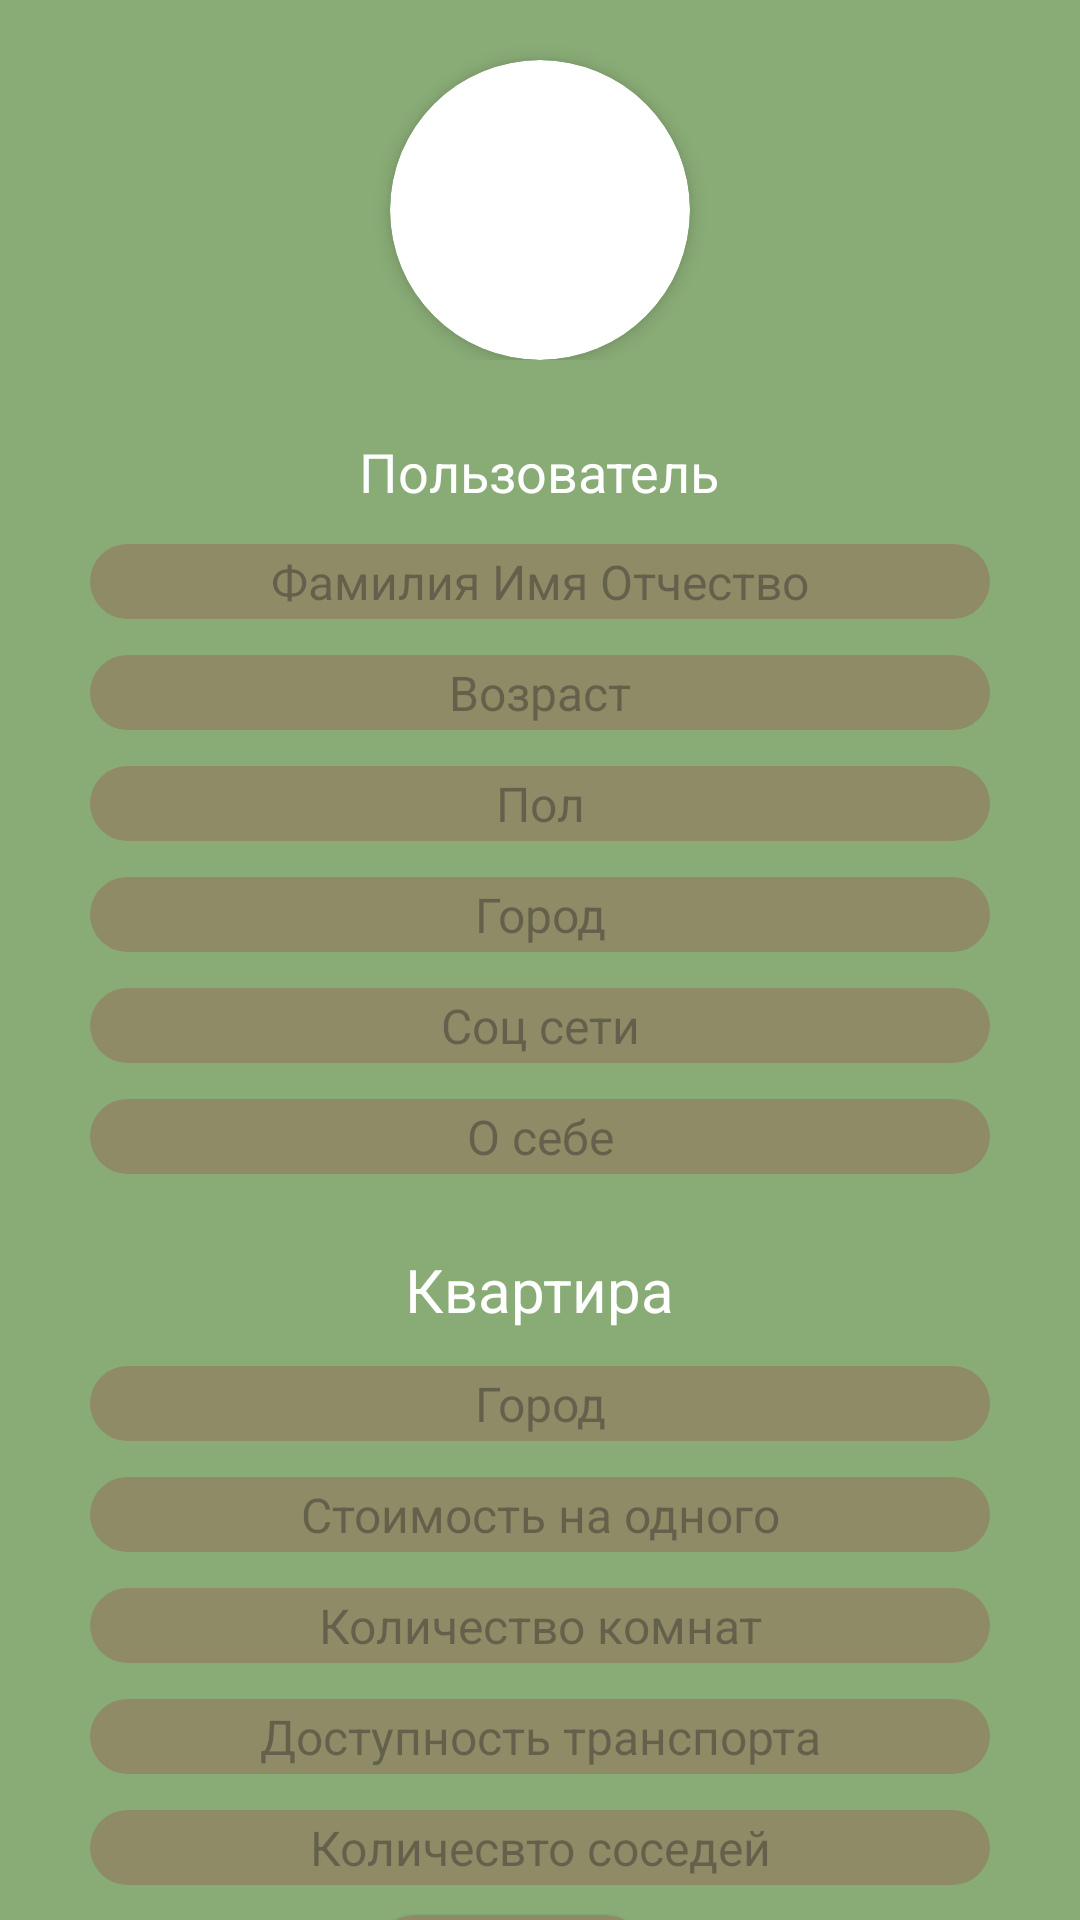

The Android layout XML behind this screen, and the referenced resources:
<!-- AndroidManifest.xml: application theme Theme.MyApp.Light -->
<!-- res/layout/fragment_profile.xml -->
<?xml version="1.0" encoding="utf-8"?>
<layout>
    <data>

    </data>

    <FrameLayout xmlns:android="http://schemas.android.com/apk/res/android"
        android:id="@+id/fragment_container"
        xmlns:tools="http://schemas.android.com/tools"
        xmlns:app="http://schemas.android.com/apk/res-auto"
        android:layout_width="match_parent"
        android:layout_height="match_parent"
        tools:context=".fragments.ProfileFragment"
        android:background="@color/phone">

        <LinearLayout
            android:layout_width="match_parent"
            android:layout_height="match_parent"
            android:orientation="vertical">

            <androidx.constraintlayout.widget.ConstraintLayout
                android:layout_width="match_parent"
                android:layout_height="wrap_content"
                android:orientation="horizontal"
                android:gravity="center">

                <androidx.cardview.widget.CardView
                    android:layout_width="100dp"
                    android:layout_height="100dp"
                    app:cardCornerRadius="50dp"
                    android:layout_marginTop="20dp"
                    app:cardElevation="4dp"
                    app:layout_constraintEnd_toEndOf="parent"
                    app:layout_constraintStart_toStartOf="parent"
                    app:layout_constraintTop_toTopOf="parent">

                    <ImageView
                        android:id="@+id/image_chat"
                        android:layout_width="match_parent"
                        android:layout_height="match_parent"
                        android:scaleType="centerCrop"
                        tools:srcCompat="@tools:sample/avatars" />
                </androidx.cardview.widget.CardView>

            </androidx.constraintlayout.widget.ConstraintLayout>

            <TextView
                android:layout_width="wrap_content"
                android:layout_height="wrap_content"
                android:text="Пользователь"
                android:textSize="18dp"
                android:textAlignment="center"
                android:layout_gravity="center"
                android:layout_marginTop="25dp"
                android:textColor="@color/white"/>

            <EditText
                android:id="@+id/fio"
                android:layout_width="300dp"
                android:layout_height="25dp"
                android:layout_marginTop="12dp"
                android:textAlignment="center"
                android:textSize="16dp"
                android:background="@drawable/profile_text"
                android:hint="Фамилия Имя Отчество"
                android:layout_gravity="center"
                tools:ignore="HardcodedText,RtlSymmetry" />

            <EditText
                android:id="@+id/age"
                android:layout_width="300dp"
                android:layout_height="25dp"
                android:layout_marginTop="12dp"
                android:textAlignment="center"
                android:textSize="16dp"
                android:inputType="number"
                android:background="@drawable/profile_text"
                android:hint="Возраст"
                android:layout_gravity="center"
                tools:ignore="HardcodedText,RtlSymmetry" />

            <EditText
                android:id="@+id/pol"
                android:layout_width="300dp"
                android:layout_height="25dp"
                android:layout_marginTop="12dp"
                android:textAlignment="center"
                android:textSize="16dp"
                android:background="@drawable/profile_text"
                android:hint="Пол"
                android:layout_gravity="center"
                tools:ignore="HardcodedText,RtlSymmetry" />

            <EditText
                android:id="@+id/city"
                android:layout_width="300dp"
                android:layout_height="25dp"
                android:layout_marginTop="12dp"
                android:textAlignment="center"
                android:textSize="16dp"
                android:background="@drawable/profile_text"
                android:hint="Город"
                android:layout_gravity="center"
                tools:ignore="HardcodedText,RtlSymmetry" />

            <EditText
                android:id="@+id/soc_cety"
                android:layout_width="300dp"
                android:layout_height="25dp"
                android:layout_marginTop="12dp"
                android:textAlignment="center"
                android:textSize="16dp"
                android:background="@drawable/profile_text"
                android:hint="Соц сети"
                android:layout_gravity="center"
                tools:ignore="HardcodedText,RtlSymmetry" />

            <EditText
                android:id="@+id/aboutU"
                android:layout_width="300dp"
                android:layout_height="25dp"
                android:layout_marginTop="12dp"
                android:textAlignment="center"
                android:textSize="16dp"
                android:background="@drawable/profile_text"
                android:hint="О себе"
                android:layout_gravity="center"
                tools:ignore="HardcodedText,RtlSymmetry" />

            <TextView
                android:layout_width="wrap_content"
                android:layout_height="wrap_content"
                android:text="Квартира"
                android:textSize="20dp"
                android:textAlignment="center"
                android:layout_gravity="center"
                android:layout_marginTop="25dp"
                android:textColor="@color/white"/>

            <EditText
                android:id="@+id/city_home_edit"
                android:layout_width="300dp"
                android:layout_height="25dp"
                android:layout_marginTop="12dp"
                android:textAlignment="center"
                android:textSize="16dp"
                android:background="@drawable/profile_text"
                android:hint="Город"
                android:layout_gravity="center"
                tools:ignore="HardcodedText,RtlSymmetry" />

            <EditText
                android:id="@+id/payment_home_edit"
                android:layout_width="300dp"
                android:layout_height="25dp"
                android:layout_marginTop="12dp"
                android:textAlignment="center"
                android:textSize="16dp"
                android:inputType="number"
                android:background="@drawable/profile_text"
                android:hint="Стоимость на одного"
                android:layout_gravity="center"
                tools:ignore="HardcodedText,RtlSymmetry" />

            <EditText
                android:id="@+id/rooms_count_edit"
                android:layout_width="300dp"
                android:layout_height="25dp"
                android:layout_marginTop="12dp"
                android:textAlignment="center"
                android:textSize="16dp"
                android:inputType="number"
                android:background="@drawable/profile_text"
                android:hint="Количество комнат"
                android:layout_gravity="center"
                tools:ignore="HardcodedText,RtlSymmetry" />

            <EditText
                android:id="@+id/transport_edit"
                android:layout_width="300dp"
                android:layout_height="25dp"
                android:layout_marginTop="12dp"
                android:textAlignment="center"
                android:textSize="16dp"
                android:inputType="number"
                android:background="@drawable/profile_text"
                android:hint="Доступность транспорта"
                android:layout_gravity="center"
                tools:ignore="HardcodedText,RtlSymmetry" />

            <EditText
                android:id="@+id/people_count_edit"
                android:layout_width="300dp"
                android:layout_height="25dp"
                android:layout_marginTop="12dp"
                android:textAlignment="center"
                android:textSize="16dp"
                android:inputType="number"
                android:background="@drawable/profile_text"
                android:hint="Количесвто соседей"
                android:layout_gravity="center"
                tools:ignore="HardcodedText,RtlSymmetry" />

            <androidx.appcompat.widget.AppCompatButton
                android:id="@+id/button_profile"
                android:layout_width="wrap_content"
                android:layout_height="30dp"
                android:layout_marginTop="10dp"
                android:layout_marginEnd="10dp"
                android:textSize="12sp"
                android:layout_gravity="center"
                android:text="Сохранить"
                android:background="@drawable/button_profile"
                app:layout_constraintEnd_toEndOf="parent"
                app:layout_constraintTop_toTopOf="parent"/>
        </LinearLayout>
    </FrameLayout>
</layout>
<!-- resources referenced by this layout -->
<resources>
  <color name="phone">#89AC76</color>
  <color name="white">#FFFFFFFF</color>
  <!-- drawable button_profile (drawable) -->
  <?xml version="1.0" encoding="utf-8"?>
  <shape xmlns:android="http://schemas.android.com/apk/res/android"
      android:shape="rectangle">
      <solid android:color="#8F8B66" />
      <corners android:radius="12dp"/>
  </shape>
  <!-- drawable profile_text (drawable) -->
  <?xml version="1.0" encoding="utf-8"?>
  <selector xmlns:android="http://schemas.android.com/apk/res/android">
      <item>
          <shape>
              <solid android:color="#8F8B66"/>
              <corners android:radius="40dp"/>
          </shape>
      </item>
  </selector>
  <style name="Theme.MyApp.Light" parent="Theme.Material3.Light">
          <item name="android:forceDarkAllowed">false</item>
      </style>
</resources>
